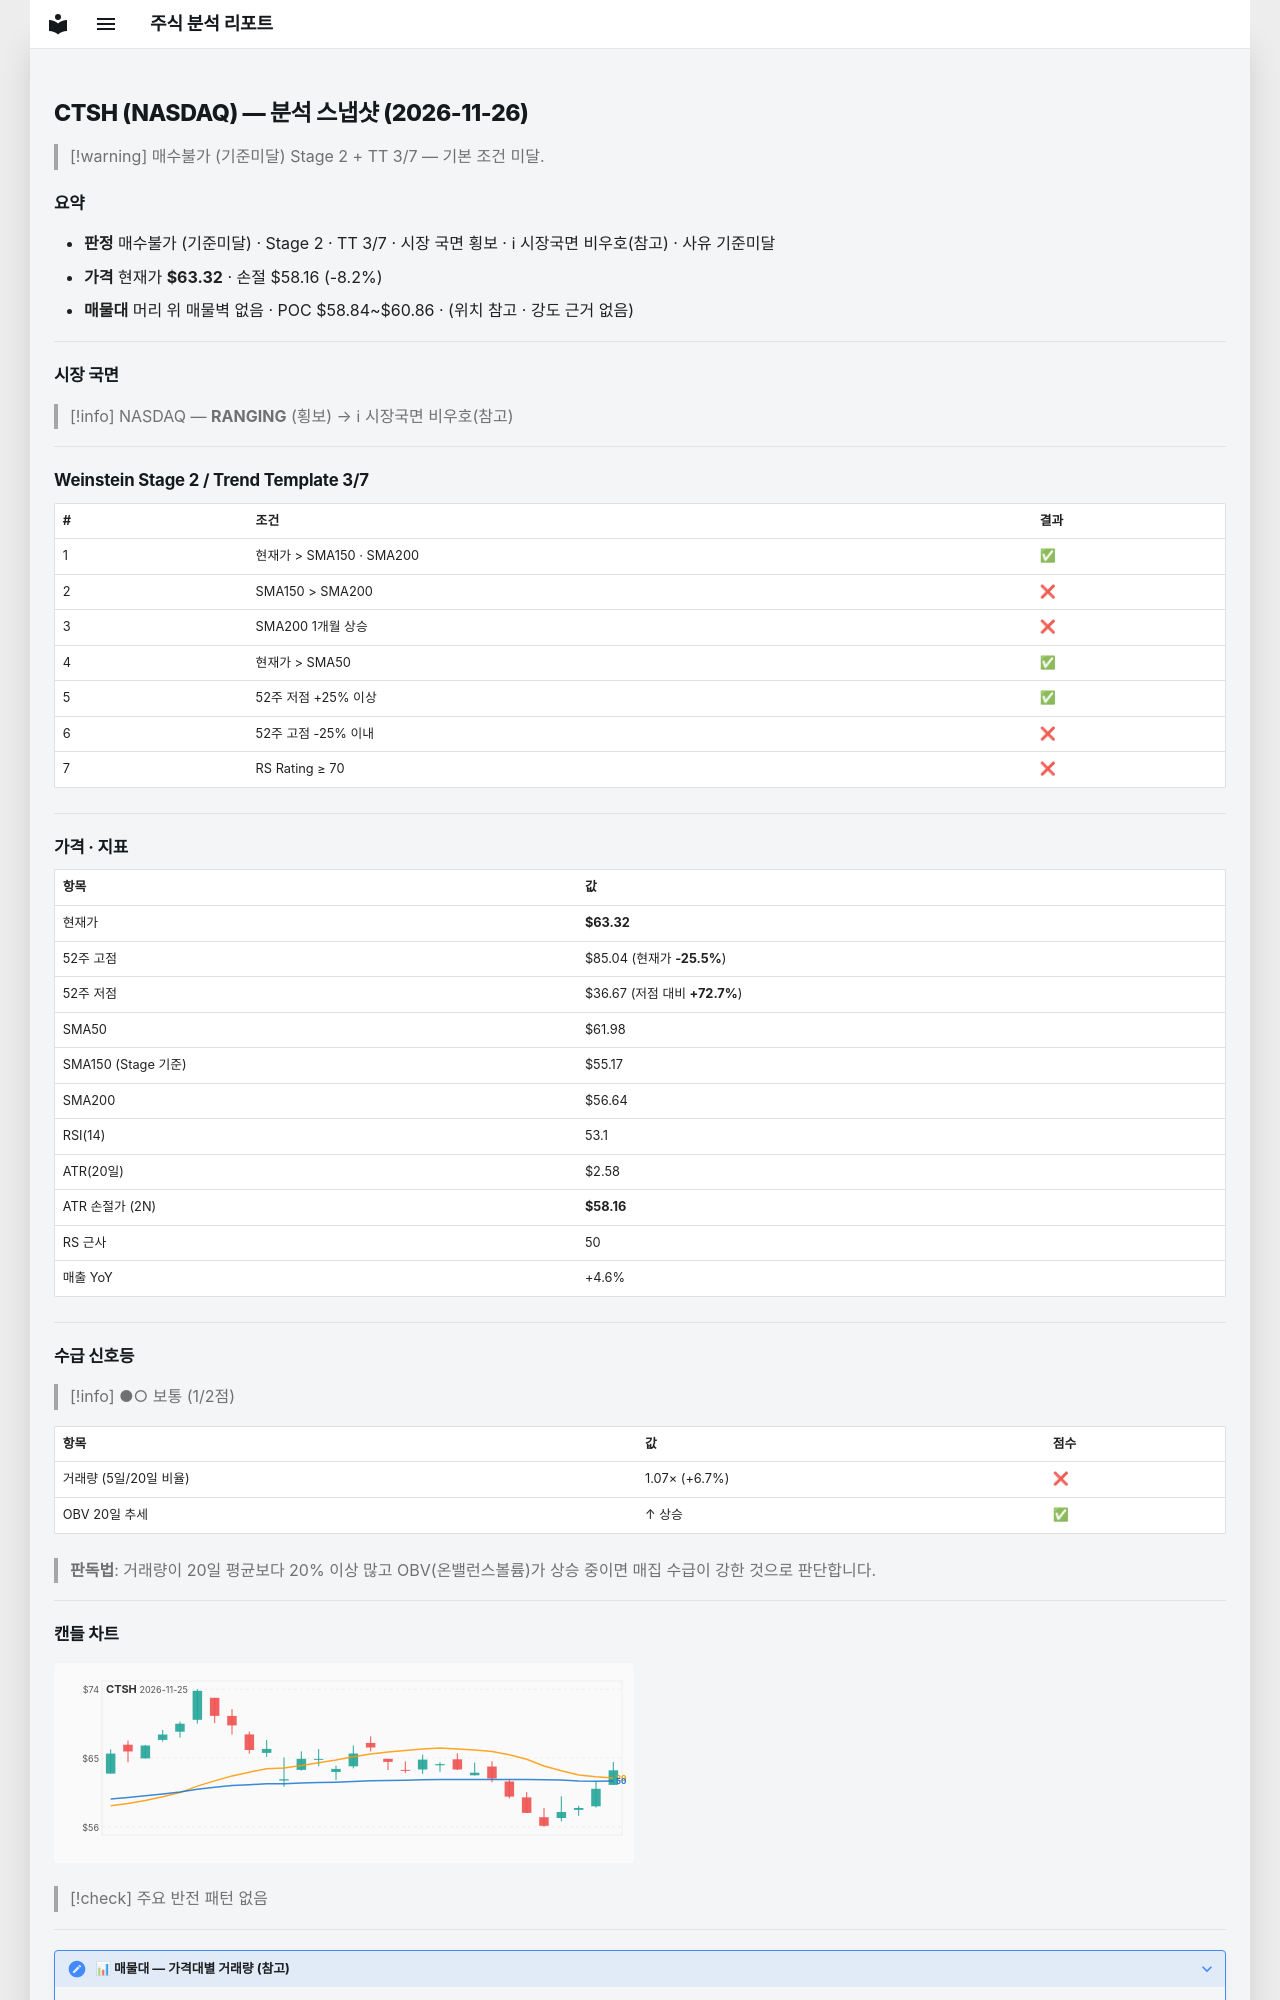

repository: soloandco/stock-reports · page: snapshots/CTSH-2026-11-26/index.html · generator: mkdocs

---
type: analysis-snapshot
title: CTSH 분석 스냅샷
ticker: CTSH
market: NASDAQ
created: 2026-11-26
updated: 2026-11-26
bar-date: 2026-11-25
verdict: 매수불가
verdict-reason: 기준미달
real-rr: 0.34
sma50-gap-pct: 2.2
weekly-position: 저항대아래
weekly-overhead-price: 65.08
weekly-overhead-pct: 2.8
stage: 2
trend-template-score: 3
tt-max: 7
ma-set: sma-50-150-200
price: 63.31999969482422
stop-price: 58.15914551557254
market-regime: RANGING
supply-demand-score: 1/2
supply-demand-label: 보통
status: tracking
tags:
  - stock-agent
  - watchlist
  - CTSH
  - analysis
related:
  - "[[analysis-template]]"
---

# CTSH (NASDAQ) — 분석 스냅샷 (2026-11-26)

> [!warning] 매수불가 (기준미달)
> Stage 2 + TT 3/7 — 기본 조건 미달.

## 요약

- **판정** 매수불가 (기준미달) · Stage 2 · TT 3/7 · 시장 국면 횡보 · ℹ 시장국면 비우호(참고) · 사유 기준미달
- **가격** 현재가 **$63.32** · 손절 $58.16 (-8.2%)
- **매물대** 머리 위 매물벽 없음 · POC $58.84~$60.86 · (위치 참고 · 강도 근거 없음)

---

## 시장 국면

> [!info] NASDAQ — **RANGING** (횡보) → ℹ 시장국면 비우호(참고)

---

## Weinstein Stage 2 / Trend Template 3/7

| # | 조건 | 결과 |
|---|------|------|
| 1 | 현재가 > SMA150 · SMA200 | ✅ |
| 2 | SMA150 > SMA200 | ❌ |
| 3 | SMA200 1개월 상승 | ❌ |
| 4 | 현재가 > SMA50 | ✅ |
| 5 | 52주 저점 +25% 이상 | ✅ |
| 6 | 52주 고점 -25% 이내 | ❌ |
| 7 | RS Rating ≥ 70 | ❌ |

---

## 가격 · 지표

| 항목 | 값 |
|------|---|
| 현재가 | **$63.32** |
| 52주 고점 | $85.04 (현재가 **-25.5%**) |
| 52주 저점 | $36.67 (저점 대비 **+72.7%**) |
| SMA50 | $61.98 |
| SMA150 (Stage 기준) | $55.17 |
| SMA200 | $56.64 |
| RSI(14) | 53.1 |
| ATR(20일) | $2.58 |
| ATR 손절가 (2N) | **$58.16** |
| RS 근사 | 50 |
| 매출 YoY | +4.6% |

---
## 수급 신호등

> [!info] ●○ 보통 (1/2점)

| 항목 | 값 | 점수 |
|------|------|------|
| 거래량 (5일/20일 비율) | 1.07× (+6.7%) | ❌ |
| OBV 20일 추세 | ↑ 상승 | ✅ |

> **판독법**: 거래량이 20일 평균보다 20% 이상 많고 OBV(온밸런스볼륨)가 상승 중이면 매집 수급이 강한 것으로 판단합니다.

---
